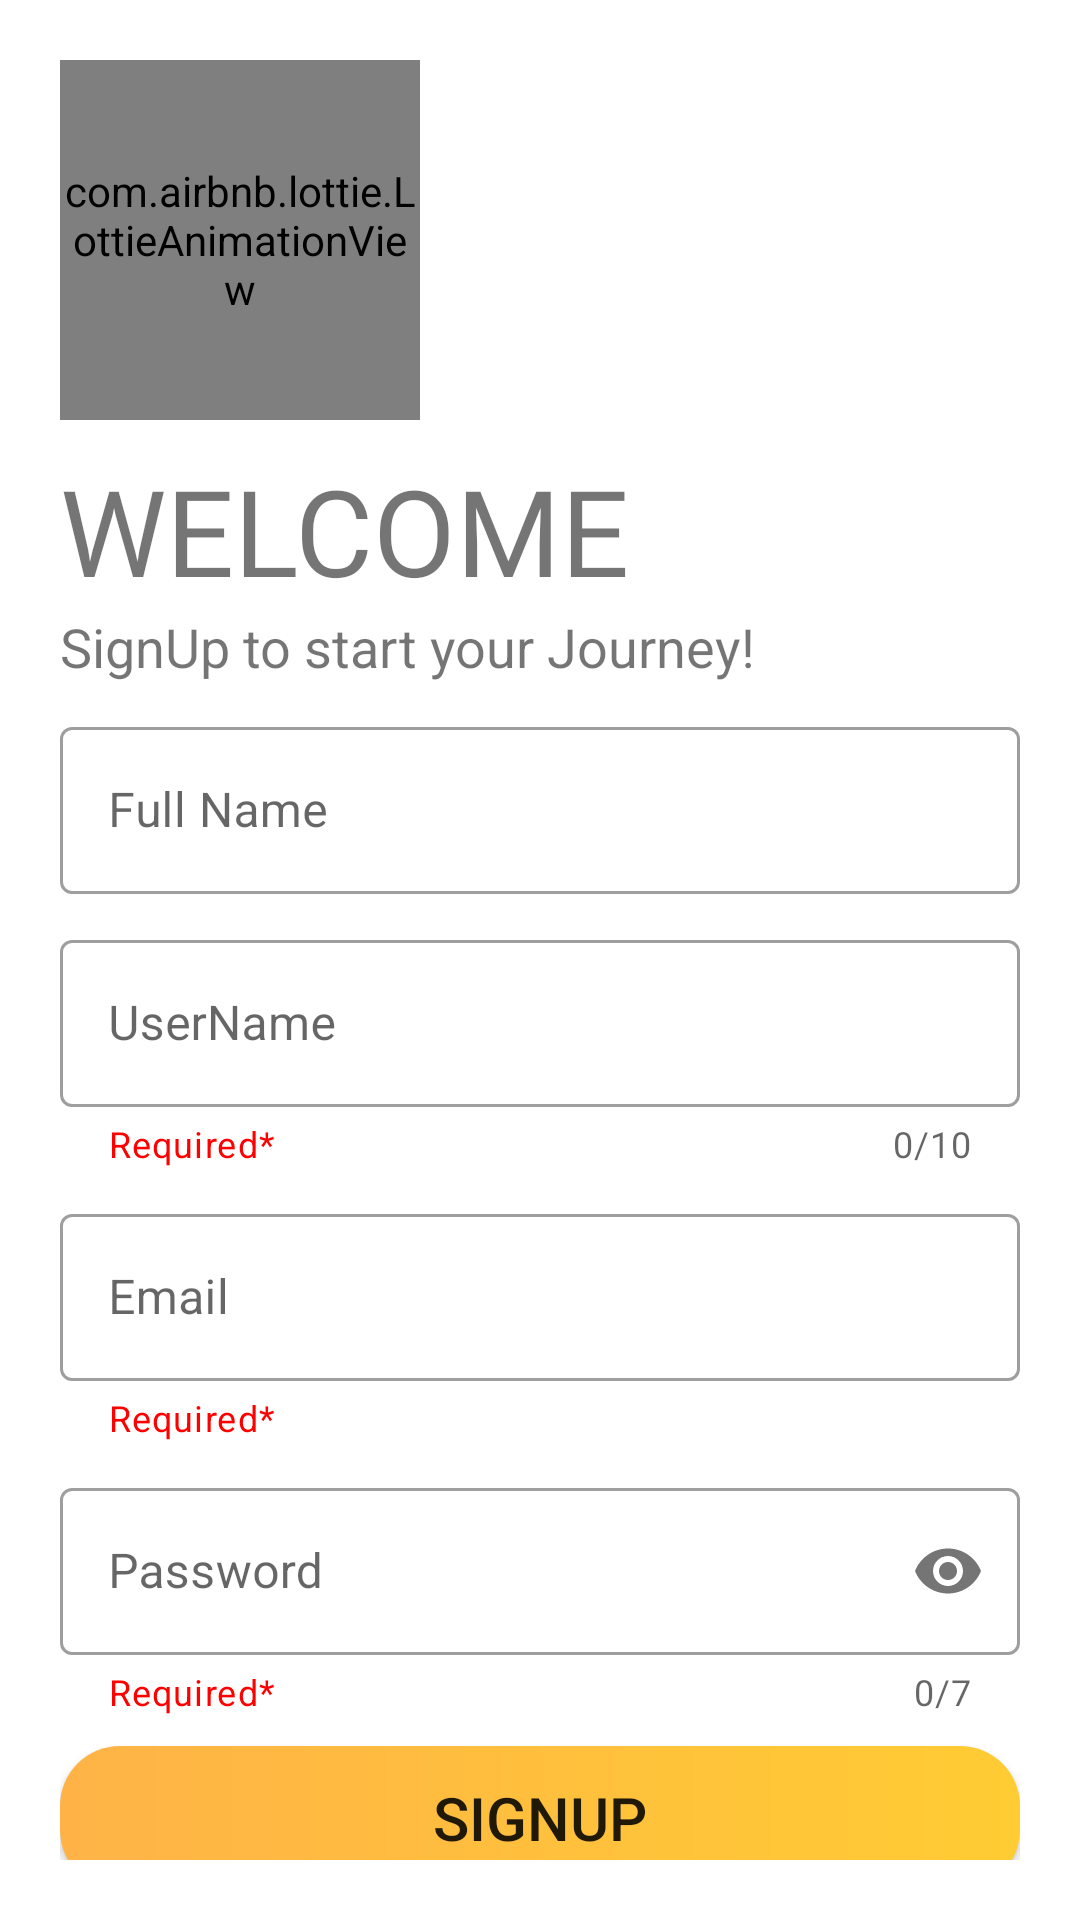

Reconstruct the res/layout file that produces this screen, plus the resources it refers to.
<!-- AndroidManifest.xml: application theme Theme.DotFitness -->
<!-- res/layout/activity_signup.xml -->
<?xml version="1.0" encoding="utf-8"?>
<androidx.constraintlayout.widget.ConstraintLayout xmlns:android="http://schemas.android.com/apk/res/android"
    xmlns:app="http://schemas.android.com/apk/res-auto"
    xmlns:tools="http://schemas.android.com/tools"
    android:layout_width="match_parent"
    android:layout_height="match_parent"
    android:background="@color/white"
    android:orientation="vertical"
    android:padding="20dp"
    tools:context=".SignupActivity">

    <com.airbnb.lottie.LottieAnimationView
        android:id="@+id/animationView"
        android:layout_width="120dp"
        android:layout_height="120dp"
        app:layout_constraintEnd_toEndOf="parent"
        app:layout_constraintHorizontal_bias="0.0"
        app:layout_constraintStart_toStartOf="parent"
        app:layout_constraintTop_toTopOf="parent"
        app:lottie_autoPlay="true"
        app:lottie_loop="true"
        app:lottie_rawRes="@raw/lottie_signup" />

    <TextView
        android:id="@+id/tv_welcome"
        android:layout_width="wrap_content"
        android:layout_height="wrap_content"
        android:fontFamily="@font/jump_and_play"
        android:text="WELCOME"
        android:textSize="40sp"
        android:layout_marginTop="10dp"
        app:layout_constraintBottom_toTopOf="@+id/tv_label"
        app:layout_constraintStart_toStartOf="parent"
        app:layout_constraintTop_toBottomOf="@id/animationView"
        app:layout_constraintVertical_bias="0" />

    <TextView
        android:id="@+id/tv_label"
        android:layout_width="wrap_content"
        app:layout_constraintTop_toBottomOf="@id/tv_welcome"
        app:layout_constraintStart_toStartOf="parent"
        android:layout_height="wrap_content"
        android:text="SignUp to start your Journey!"
        android:textSize="18sp" />

    <LinearLayout
        android:layout_width="match_parent"
        android:layout_height="wrap_content"
        android:orientation="vertical"
        app:layout_constraintBottom_toBottomOf="parent"
        app:layout_constraintEnd_toEndOf="parent"
        app:layout_constraintStart_toStartOf="parent"
        app:layout_constraintTop_toBottomOf="@id/tv_label"
        app:layout_constraintVertical_bias="0.02">

        <com.google.android.material.textfield.TextInputLayout
            android:id="@+id/edt_signup_name"
            style="@style/Widget.MaterialComponents.TextInputLayout.OutlinedBox"
            android:layout_width="match_parent"
            android:layout_height="wrap_content"
            android:layout_marginTop="10dp"
            android:hint="Full Name">

            <com.google.android.material.textfield.TextInputEditText
                android:layout_width="match_parent"
                android:layout_height="wrap_content"
                android:inputType="text" />

        </com.google.android.material.textfield.TextInputLayout>

        <com.google.android.material.textfield.TextInputLayout
            android:id="@+id/edt_signup_username"
            style="@style/Widget.MaterialComponents.TextInputLayout.OutlinedBox"
            android:layout_width="match_parent"
            android:layout_height="wrap_content"
            app:helperText="Required*"
            app:helperTextEnabled="true"
            app:counterMaxLength="10"
            app:counterEnabled="true"
            app:helperTextTextColor="@color/red"
            android:layout_marginTop="10dp"
            android:hint="UserName">

            <com.google.android.material.textfield.TextInputEditText
                android:layout_width="match_parent"
                android:layout_height="wrap_content"
                android:inputType="text" />

        </com.google.android.material.textfield.TextInputLayout>

        <com.google.android.material.textfield.TextInputLayout
            android:id="@+id/edt_signup_email"
            style="@style/Widget.MaterialComponents.TextInputLayout.OutlinedBox"
            android:layout_width="match_parent"
            android:layout_height="wrap_content"
            android:layout_marginTop="10dp"
            app:helperTextEnabled="true"
            android:hint="Email"
            app:helperText="Required*"
            app:helperTextTextColor="@color/red">

            <com.google.android.material.textfield.TextInputEditText
                android:layout_width="match_parent"
                android:layout_height="wrap_content"
                android:inputType="textEmailAddress" />

        </com.google.android.material.textfield.TextInputLayout>

        <com.google.android.material.textfield.TextInputLayout
            android:id="@+id/edt_signup_password"
            style="@style/Widget.MaterialComponents.TextInputLayout.OutlinedBox"
            android:layout_width="match_parent"
            android:layout_height="wrap_content"
            app:helperTextEnabled="true"
            android:layout_marginTop="10dp"
            android:hint="Password"
            app:helperText="Required*"
            app:counterMaxLength="7"
            app:counterEnabled="true"
            app:passwordToggleEnabled="true"
            app:helperTextTextColor="@color/red">

            <com.google.android.material.textfield.TextInputEditText
                android:layout_width="match_parent"
                android:layout_height="wrap_content"
                android:inputType="textPassword" />

        </com.google.android.material.textfield.TextInputLayout>

        <Button
            android:id="@+id/btn_signup_signup"
            android:layout_width="match_parent"
            android:layout_height="wrap_content"
            android:layout_marginTop="10dp"
            android:background="@drawable/round_button"
            android:text="Signup"
            android:textSize="20dp"
            />

        <TextView
            android:id="@+id/tv_desc_login"
            android:layout_width="wrap_content"
            android:layout_height="wrap_content"
            android:layout_gravity="right"
            android:layout_marginLeft="5dp"
            android:layout_marginTop="10dp"
            android:text="Already signed up? Login"
            android:textColor="@color/blue"
            android:layout_marginRight="10dp"
            android:textSize="15sp" />

    </LinearLayout>

</androidx.constraintlayout.widget.ConstraintLayout>
<!-- resources referenced by this layout -->
<resources>
  <color name="blue">#0000FF</color>
  <color name="red">#FF0000</color>
  <color name="white">#FFFFFFFF</color>
  <!-- drawable round_button (drawable) -->
  <?xml version="1.0" encoding="utf-8"?>
  <shape android:shape="rectangle" xmlns:android="http://schemas.android.com/apk/res/android">
  
      <gradient
          android:startColor="#ffb347"
          android:endColor="#ffcc33"
          android:angle="360"
          />
      <corners
          android:radius="20dp"
          />
  
  </shape>
  <style name="Theme.DotFitness" parent="Theme.MaterialComponents.DayNight.NoActionBar.Bridge">
          
          <item name="colorPrimary">@color/purple_500</item>
          <item name="colorPrimaryVariant">@color/purple_700</item>
          <item name="colorOnPrimary">@color/white</item>
          
          <item name="colorSecondary">@color/teal_200</item>
          <item name="colorSecondaryVariant">@color/teal_700</item>
          <item name="colorOnSecondary">@color/black</item>
          
          <item name="android:statusBarColor" tools:targetApi="l">?attr/colorPrimaryVariant</item>
          
      </style>
  <color name="purple_500">#FF6200EE</color>
  <color name="purple_700">#FF3700B3</color>
  <color name="teal_200">#FF03DAC5</color>
  <color name="teal_700">#FF018786</color>
  <color name="black">#000000</color>
</resources>
